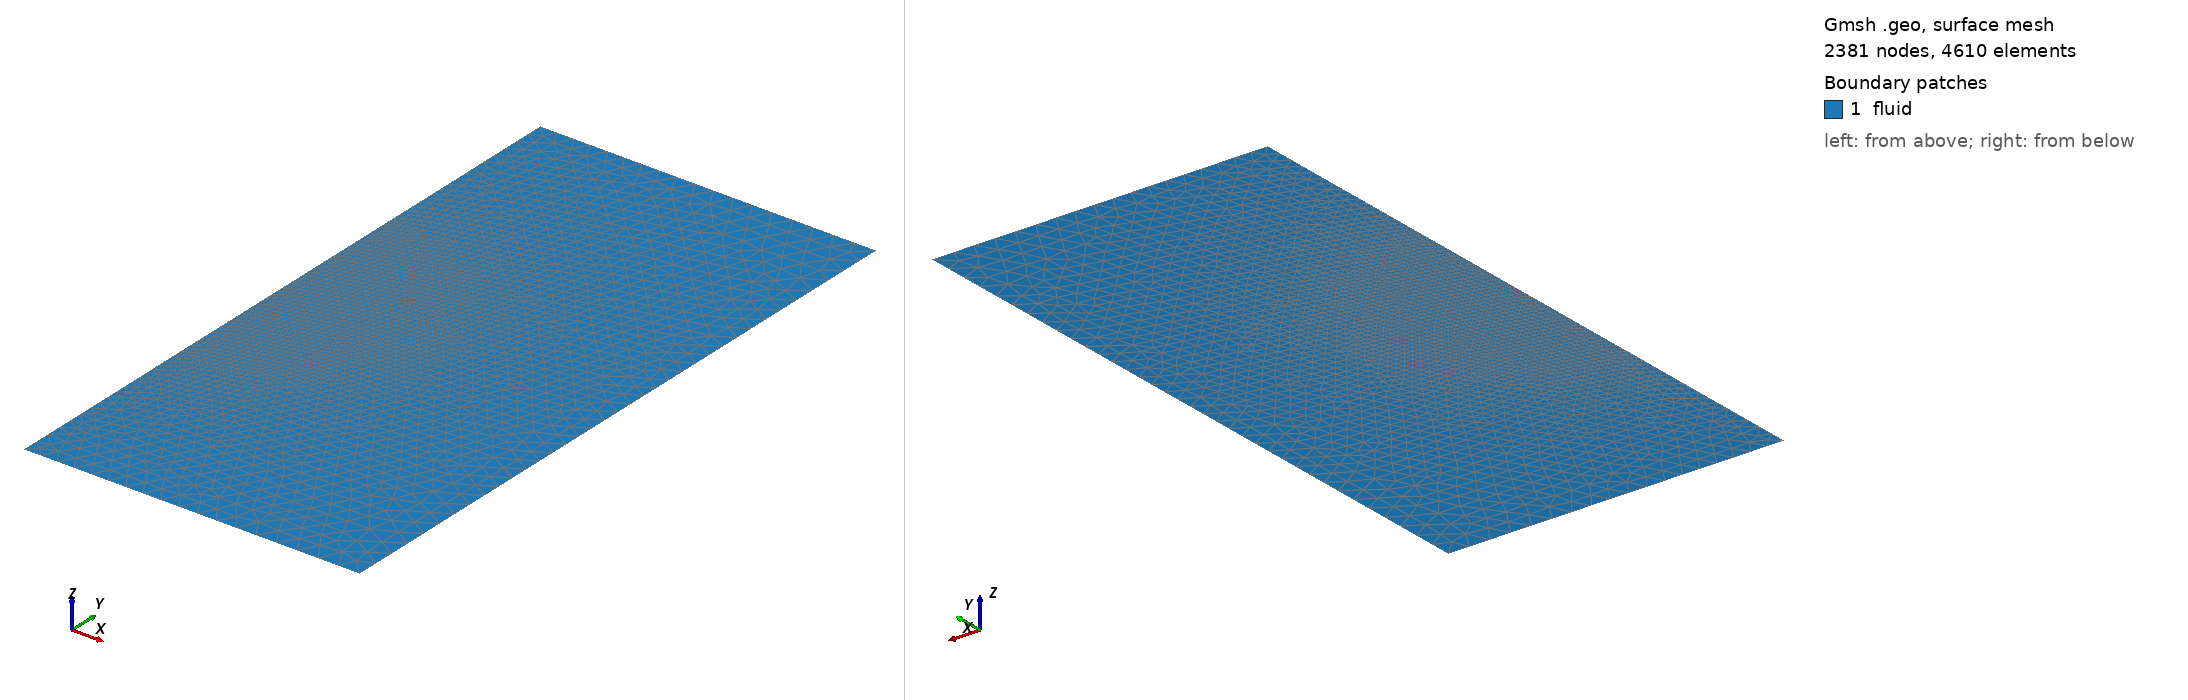

Gmsh geometry script, surface-meshed: 2381 nodes, 4610 surface elements. Boundary patches (legend numbers): 1 fluid. Left view from above one corner, right view from below the opposite corner. Legend entries are the model's physical surfaces. The drawing asked Gmsh for element sizes between 1% and 20% of the model's largest extent; the script's own settings can give other sizes.

=== mesh.geo (drawn) ===
// Axisymmetric (r,z) half plane, r in [0,R], z in [-R,R], graded geometrically toward the origin.
// Target size h(rho) = min(hmax, max(hmin, c*rho)), rho = |(r,z)|.
// Override any parameter: gmsh ns_axisym.geo -2 -setnumber c 0.05 -setnumber hmin 1e-3 ...
DefineConstant[
  R     = {8,     Name "Parameters/R"},
  c     = {0.05,  Name "Parameters/c"},
  hmin  = {0.05*0.5*Sqrt(1e-3), Name "Parameters/hmin"},
  hmax  = {0.5,   Name "Parameters/hmax"},
  order = {1,     Name "Parameters/order"}
];

SetFactory("Built-in");

Point(1) = {0, -R, 0, hmax};
Point(2) = {R, -R, 0, hmax};
Point(3) = {R,  R, 0, hmax};
Point(4) = {0,  R, 0, hmax};
Point(5) = {0,  0, 0, hmin};   // origin: a mesh vertex sits at the singularity

Line(1) = {1, 2};   // bottom
Line(2) = {2, 3};   // outer
Line(3) = {3, 4};   // top
Line(4) = {4, 5};   // axis, upper half
Line(5) = {5, 1};   // axis, lower half

Curve Loop(1) = {1, 2, 3, 4, 5};
Plane Surface(1) = {1};

Physical Curve("axis")   = {4, 5};
Physical Curve("outer")  = {2};
Physical Curve("top")    = {3};
Physical Curve("bottom") = {1};
Physical Surface("fluid") = {1};

// Linear ramp between DistMin and DistMax reproduces c*rho exactly, clamped to [hmin, hmax].
Field[1] = Distance;
Field[1].PointsList = {5};
Field[2] = Threshold;
Field[2].InField  = 1;
Field[2].SizeMin  = hmin;
Field[2].SizeMax  = hmax;
Field[2].DistMin  = hmin / c;
Field[2].DistMax  = hmax / c;
Field[2].Sigmoid  = 0;
Field[3] = Min;
Field[3].FieldsList = {2};
Background Field = 3;

Mesh.MeshSizeFromPoints = 0;
Mesh.MeshSizeFromCurvature = 0;
Mesh.MeshSizeExtendFromBoundary = 0;
Mesh.Algorithm = 6;          // Frontal-Delaunay
Mesh.ElementOrder = order;
Mesh.MshFileVersion = 4.1;
